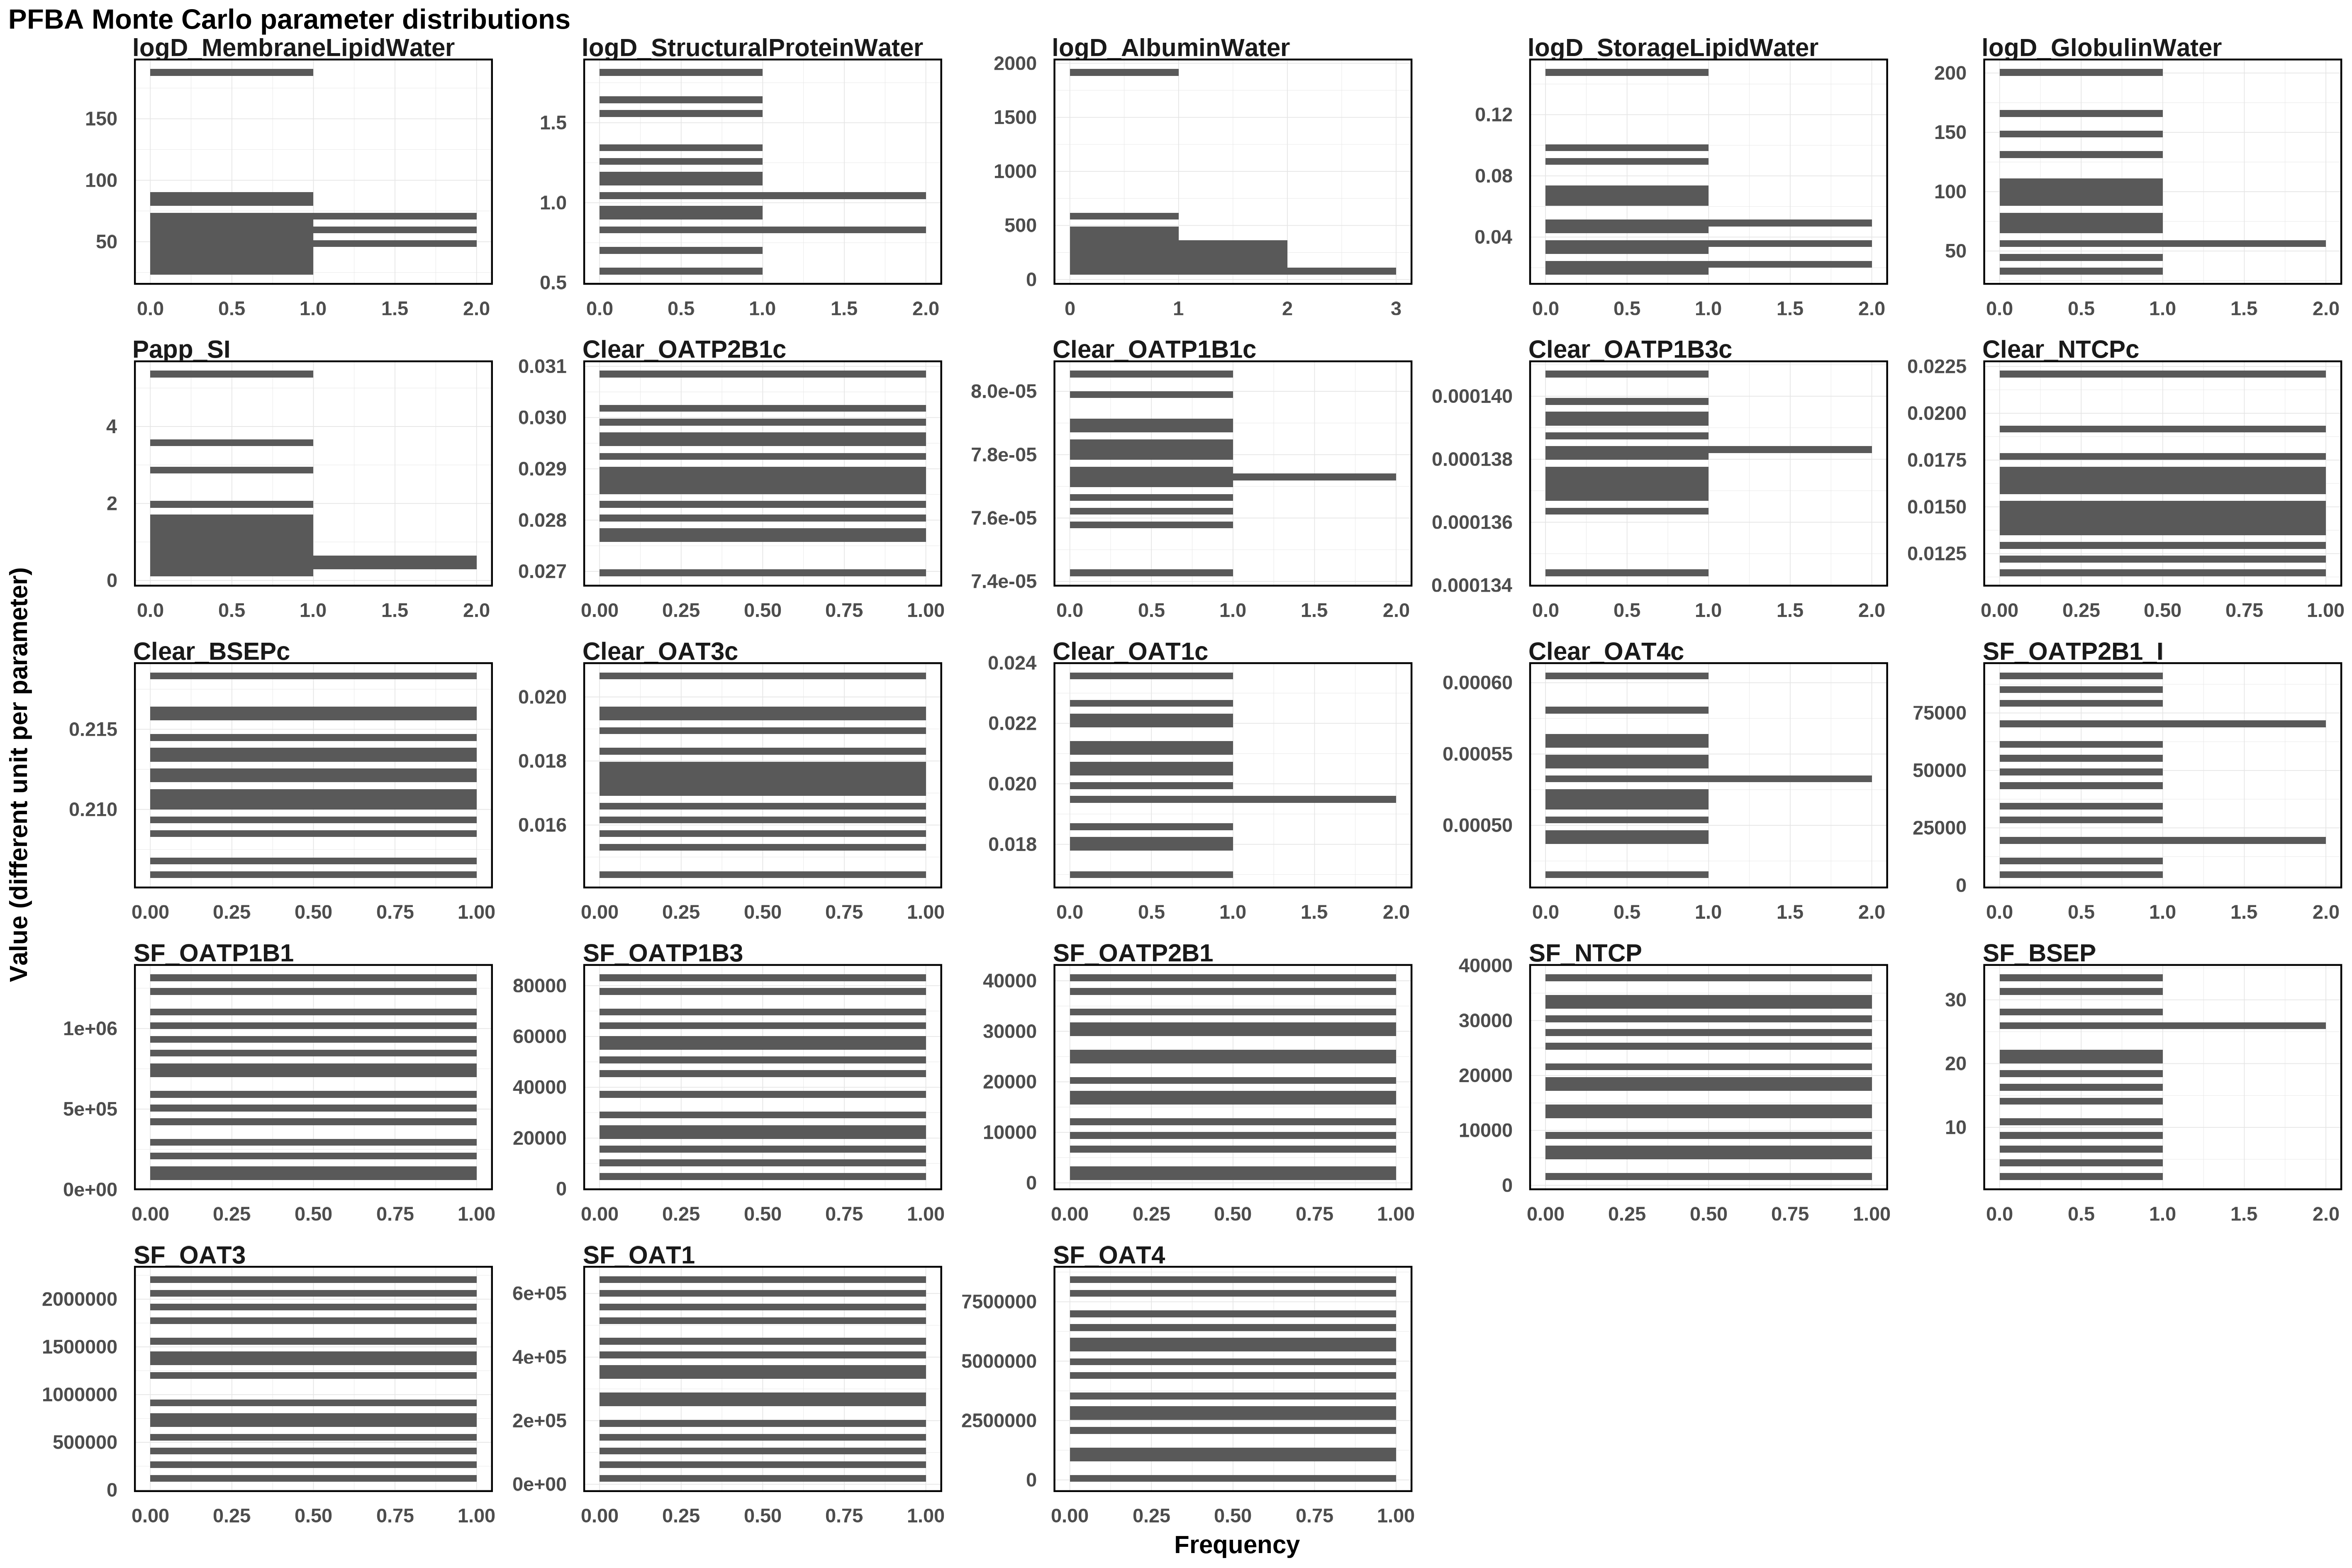

The data file committed next to this chart (first rows):
Clear_BSEPc, Clear_NTCPc, Clear_OAT1c, Clear_OAT3c, Clear_OAT4c, Clear_OATP1B1c, Clear_OATP1B3c, Clear_OATP2B1c, logD_AlbuminWater, logD_GlobulinWater, logD_MembraneLipidWater, logD_StorageLipidWater, logD_StructuralProteinWater, Papp_SI, SF_BSEP, SF_NTCP, SF_OAT1, SF_OAT3, SF_OAT4, SF_OATP1B1, SF_OATP1B3, SF_OATP2B1, SF_OATP2B1_I
0.2157, 0.01571, 0.02105, 0.0184, 0.0004873, 7.76164947590665e-05, 0.000137, 0.02948, 185.9, 56.78, 58.09, 0.04695, 1.052, 0.5228, 11.23, 21248, 280949, 2205793, 8435492, 1223084, 55921, 37885, 62699
0.2108, 0.01468, 0.01795, 0.01693, 0.0005216, 7.79637180380335e-05, 0.0001367, 0.02808, 103.1, 150.9, 53.77, 0.03139, 0.8142, 0.4491, 4.62, 33367, 348074, 1543067, 5620764, 1083579, 37365, 29282, 43697
0.2111, 0.01659, 0.02357, 0.01929, 0.0004942, 7.9808678431557e-05, 0.0001388, 0.02998, 107.9, 71.56, 42.14, 0.09953, 0.9372, 3.497, 16.52, 19388, 599132, 564041, 3061516, 1315039, 9733, 34171, 10090
0.2134, 0.01219, 0.02224, 0.02066, 0.0005199, 7.69822389375619e-05, 0.0001393, 0.02885, 144.9, 131.7, 82, 0.06634, 1.815, 2.044, 21, 17290, 413046, 122728, 7014506, 520187, 51136, 17116, 91133
0.2183, 0.01147, 0.01699, 0.01798, 0.0006048, 8.05440595072887e-05, 0.000138, 0.0287, 1917, 88.58, 31.73, 0.03675, 1.537, 0.9114, 26.33, 37795, 197558, 1350394, 5940541, 107665, 63299, 30805, 54599
0.2059, 0.01701, 0.01864, 0.01713, 0.0005457, 7.58202401247288e-05, 0.0001398, 0.029, 256, 94.14, 187.8, 0.0702, 1.139, 0.328, 28.41, 25777, 66032, 1416707, 2540632, 1027373, 59510, 11436, 69681
0.2095, 0.01612, 0.02193, 0.0177, 0.000535, 7.87731676723465e-05, 0.0001407, 0.02856, 313.9, 67.82, 70.05, 0.05108, 0.5729, 0.7675, 8.619, 8765, 259434, 2041001, 1357545, 709090, 24009, 16564, 70849
0.2123, 0.02209, 0.02034, 0.01749, 0.0005036, 7.84790311377349e-05, 0.0001382, 0.02928, 401, 33.08, 59.78, 0.03367, 1.191, 1.642, 25.46, 13075, 18766, 714015, 66131, 294619, 15255, 9471, 20718
0.2144, 0.01429, 0.01992, 0.0158, 0.0005543, 7.72331123575781e-05, 0.0001375, 0.02827, 78.06, 200.6, 48.53, 0.06056, 0.8462, 1.301, 31.45, 4906, 643779, 1169389, 6463382, 81526, 77080, 20753, 84107
0.21, 0.01783, 0.02127, 0.0161, 0.0005794, 7.81908958849423e-05, 0.0001376, 0.0278, 580.6, 99.97, 45.88, 0.02129, 0.9001, 1.03, 6.692, 28401, 506713, 779213, 7726933, 782391, 83115, 24774, 48674
0.2086, 0.01281, 0.01939, 0.01533, 0.0005308, 7.61491930444125e-05, 0.0001384, 0.02759, 168.6, 42.54, 87.59, 0.1477, 1.273, 2.789, 17.96, 34196, 358830, 1894619, 3496773, 843253, 20260, 1261, 80334
0.2161, 0.01498, 0.02055, 0.0166, 0.0005121, 7.65699736854773e-05, 0.0001391, 0.02964, 243, 79.64, 71.98, 0.0178, 0.6963, 0.5862, 2.301, 30869, 114368, 273140, 4333691, 419742, 4866, 40599, 33306
0.2131, 0.01933, 0.01941, 0.01445, 0.0004654, 7.90263072547094e-05, 0.0001373, 0.03085, 479.7, 109.4, 26.14, 0.08769, 1.041, 5.362, 21.87, 1601, 145719, 1801422, 5112147, 191240, 30188, 2986, 28417
0.212, 0.01354, 0.02264, 0.01894, 0.0005423, 7.73595992713984e-05, 0.0001364, 0.02697, 206.8, 53.88, 38.58, 0.02431, 1.648, 1.365, 14.29, 14209, 456829, 391200, 2211404, 928104, 45535, 25851, 4638
0.2069, 0.0139, 0.01814, 0.01968, 0.0005637, 7.42682218571809e-05, 0.0001344, 0.03019, 340.8, 167.3, 62.45, 0.04347, 1.323, 0.1968, 33.46, 6929, 557368, 918628, 951825, 600371, 69136, 6813, 18278
